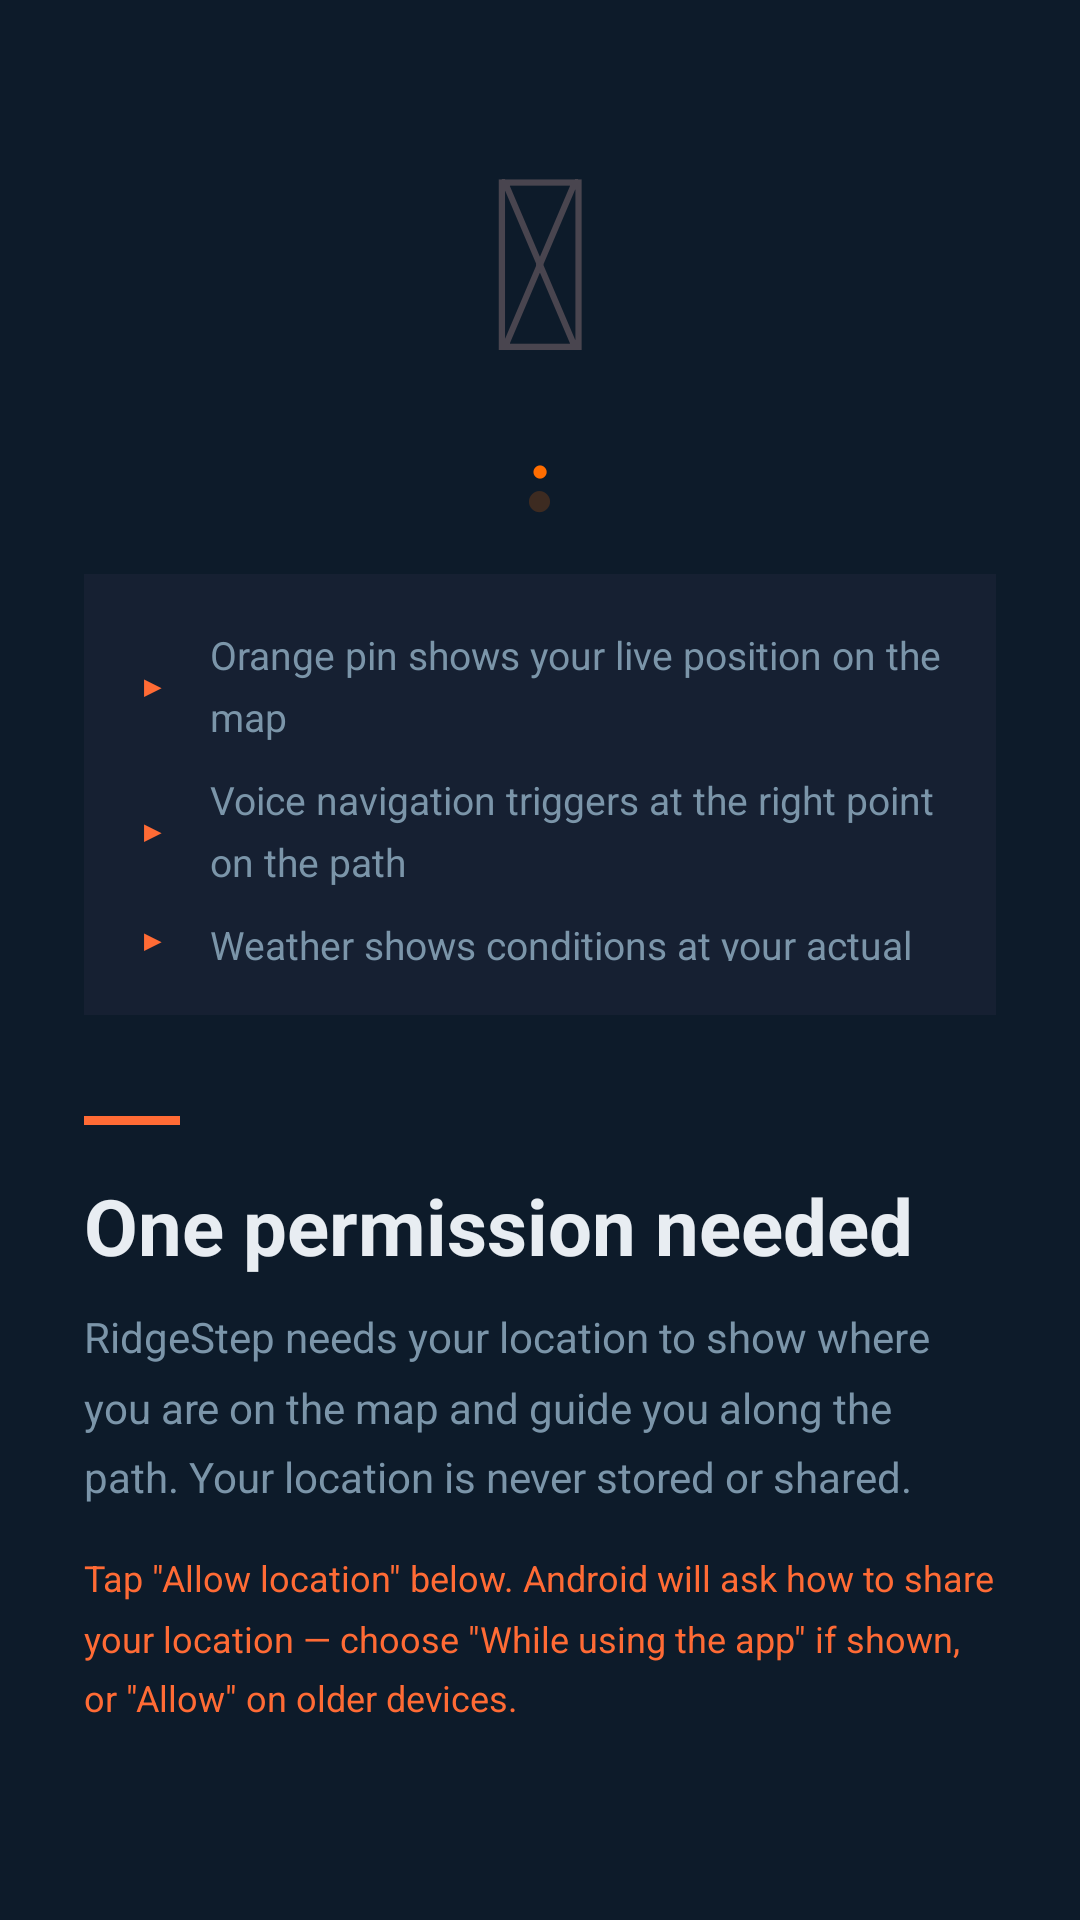

Android layout source for this screen:
<!-- AndroidManifest.xml: application theme Theme.YourApp -->
<!-- res/layout/onboard_page_location.xml -->
<?xml version="1.0" encoding="utf-8"?>
<LinearLayout xmlns:android="http://schemas.android.com/apk/res/android"
    android:layout_width="match_parent"
    android:layout_height="match_parent"
    android:orientation="vertical"
    android:background="@color/ob_background">

    
    <LinearLayout
        android:layout_width="match_parent"
        android:layout_height="0dp"
        android:layout_weight="55"
        android:orientation="vertical"
        android:gravity="center"
        android:paddingTop="32dp"
        android:paddingStart="28dp"
        android:paddingEnd="28dp">

        
        <TextView
            android:layout_width="wrap_content"
            android:layout_height="wrap_content"
            android:text="&#128205;"
            android:textSize="80sp"
            android:gravity="center"/>

        
        <TextView
            android:layout_width="wrap_content"
            android:layout_height="wrap_content"
            android:layout_marginTop="16dp"
            android:text="●"
            android:textSize="16sp"
            android:textColor="#33FF6D00"
            android:gravity="center"/>

        <TextView
            android:layout_width="wrap_content"
            android:layout_height="wrap_content"
            android:layout_marginTop="-28dp"
            android:text="●"
            android:textSize="10sp"
            android:textColor="#FFFF6D00"
            android:gravity="center"/>

        
        <LinearLayout
            android:layout_width="match_parent"
            android:layout_height="wrap_content"
            android:orientation="vertical"
            android:layout_marginTop="28dp"
            android:background="@color/ob_surface"
            android:padding="18dp">

            <LinearLayout
                android:layout_width="match_parent"
                android:layout_height="wrap_content"
                android:orientation="horizontal"
                android:gravity="center_vertical"
                android:layout_marginBottom="10dp">
                <TextView
                    android:layout_width="24dp"
                    android:layout_height="wrap_content"
                    android:text="&#9654;"
                    android:textColor="#FF6B35"
                    android:textSize="10sp"/>
                <TextView
                    android:layout_width="0dp"
                    android:layout_height="wrap_content"
                    android:layout_weight="1"
                    android:text="Orange pin shows your live position on the map"
                    android:textSize="13sp"
                    android:textColor="@color/ob_subtitle"
                    android:lineSpacingMultiplier="1.3"/>
            </LinearLayout>

            <LinearLayout
                android:layout_width="match_parent"
                android:layout_height="wrap_content"
                android:orientation="horizontal"
                android:gravity="center_vertical"
                android:layout_marginBottom="10dp">
                <TextView
                    android:layout_width="24dp"
                    android:layout_height="wrap_content"
                    android:text="&#9654;"
                    android:textColor="#FF6B35"
                    android:textSize="10sp"/>
                <TextView
                    android:layout_width="0dp"
                    android:layout_height="wrap_content"
                    android:layout_weight="1"
                    android:text="Voice navigation triggers at the right point on the path"
                    android:textSize="13sp"
                    android:textColor="@color/ob_subtitle"
                    android:lineSpacingMultiplier="1.3"/>
            </LinearLayout>

            <LinearLayout
                android:layout_width="match_parent"
                android:layout_height="wrap_content"
                android:orientation="horizontal"
                android:gravity="center_vertical">
                <TextView
                    android:layout_width="24dp"
                    android:layout_height="wrap_content"
                    android:text="&#9654;"
                    android:textColor="#FF6B35"
                    android:textSize="10sp"/>
                <TextView
                    android:layout_width="0dp"
                    android:layout_height="wrap_content"
                    android:layout_weight="1"
                    android:text="Weather shows conditions at your actual location"
                    android:textSize="13sp"
                    android:textColor="@color/ob_subtitle"
                    android:lineSpacingMultiplier="1.3"/>
            </LinearLayout>

        </LinearLayout>

    </LinearLayout>

    
    <LinearLayout
        android:layout_width="match_parent"
        android:layout_height="0dp"
        android:layout_weight="45"
        android:orientation="vertical"
        android:paddingStart="28dp"
        android:paddingEnd="28dp"
        android:paddingTop="20dp">

        <View
            android:layout_width="32dp"
            android:layout_height="3dp"
            android:background="#FF6B35"
            android:layout_marginBottom="16dp"/>

        <TextView
            android:layout_width="wrap_content"
            android:layout_height="wrap_content"
            android:text="One permission needed"
            android:textSize="26sp"
            android:textStyle="bold"
            android:textColor="@color/ob_headline"
            android:lineSpacingMultiplier="1.15"/>

        <TextView
            android:layout_width="wrap_content"
            android:layout_height="wrap_content"
            android:layout_marginTop="10dp"
            android:text="RidgeStep needs your location to show where you are on the map and guide you along the path. Your location is never stored or shared."
            android:textSize="14sp"
            android:textColor="@color/ob_subtitle"
            android:lineSpacingMultiplier="1.4"/>

        <TextView
            android:layout_width="wrap_content"
            android:layout_height="wrap_content"
            android:layout_marginTop="16dp"
            android:text="Tap &quot;Allow location&quot; below. Android will ask how to share your location &#8212; choose &quot;While using the app&quot; if shown, or &quot;Allow&quot; on older devices."
            android:textSize="12sp"
            android:textColor="#FF6B35"
            android:lineSpacingMultiplier="1.4"/>

    </LinearLayout>

</LinearLayout>
<!-- resources referenced by this layout -->
<resources>
  <color name="ob_background">#0D1B2A</color>
  <color name="ob_headline">#E8EDF2</color>
  <color name="ob_subtitle">#7B95A9</color>
  <color name="ob_surface">#162032</color>
  <style name="Theme.YourApp" parent="Theme.Material3.DayNight.NoActionBar">
  
          
          <item name="colorPrimary">@color/colorPrimary</item>
          <item name="colorSecondary">@color/colorSecondary</item>
  
          
          <item name="android:windowSplashScreenBackground">@color/storm_background</item>
          <item name="android:windowSplashScreenAnimatedIcon">@mipmap/ic_launcher</item>
          <item name="android:windowSplashScreenIconBackgroundColor">@color/storm_background</item>
  
      </style>
  <color name="colorPrimary">#2E3338</color>
  <color name="colorSecondary">#E87722</color>
  <color name="storm_background">#2E3338</color>
</resources>
